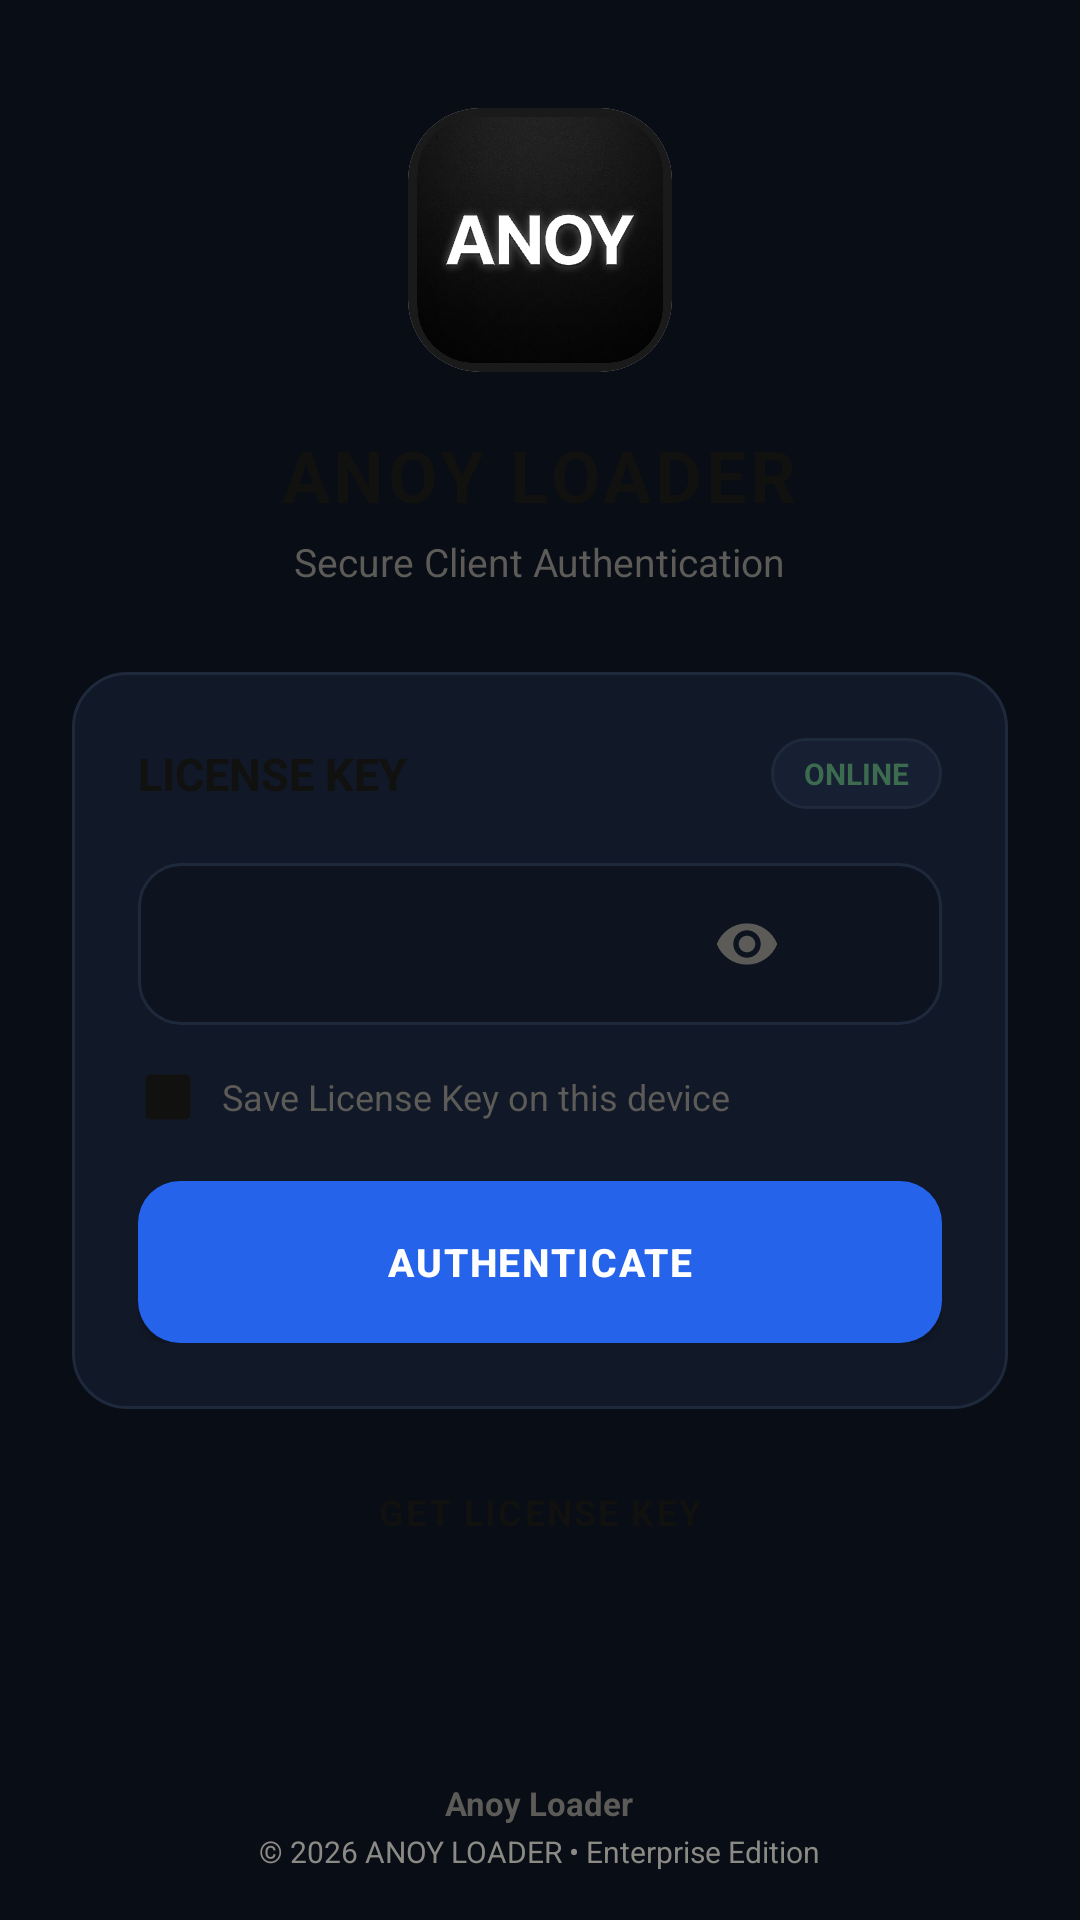

Reconstruct the res/layout file that produces this screen, plus the resources it refers to.
<!-- AndroidManifest.xml: application theme Base.AppTheme -->
<!-- res/layout/activity_login.xml -->
<?xml version="1.0" encoding="utf-8"?>
<RelativeLayout xmlns:android="http://schemas.android.com/apk/res/android"
    xmlns:app="http://schemas.android.com/apk/res-auto"
    android:layout_width="match_parent"
    android:layout_height="match_parent"
    android:background="@drawable/loader_bg">

    <ScrollView
        android:layout_width="match_parent"
        android:layout_height="match_parent"
        android:fillViewport="true"
        android:overScrollMode="never"
        android:scrollbars="none"
        android:layout_above="@id/footer_container">

        <LinearLayout
            android:id="@+id/loginCard"
            android:layout_width="match_parent"
            android:layout_height="wrap_content"
            android:orientation="vertical"
            android:gravity="center_horizontal"
            android:layout_gravity="center"
            android:paddingStart="24dp"
            android:paddingEnd="24dp"
            android:paddingTop="36dp"
            android:paddingBottom="24dp">

            
            <androidx.cardview.widget.CardView
                android:layout_width="88dp"
                android:layout_height="88dp"
                app:cardCornerRadius="24dp"
                app:cardElevation="0dp"
                app:cardBackgroundColor="@color/card_dark"
                app:strokeWidth="1dp"
                app:strokeColor="@color/card_stroke">
                <ImageView
                    android:id="@+id/logo"
                    android:layout_width="match_parent"
                    android:layout_height="match_parent"
                    android:src="@drawable/ic_launcher"
                    android:scaleType="fitCenter"
                    android:contentDescription="Application logo" />
            </androidx.cardview.widget.CardView>

            
            <TextView
                android:id="@+id/title"
                android:layout_width="wrap_content"
                android:layout_height="wrap_content"
                android:text="ANOY LOADER"
                android:textSize="24sp"
                android:textStyle="bold"
                android:letterSpacing="0.05"
                android:textColor="@color/text_primary"
                android:layout_marginTop="18dp" />

            <TextView
                android:layout_width="wrap_content"
                android:layout_height="wrap_content"
                android:text="Secure Client Authentication"
                android:textSize="13sp"
                android:textColor="@color/text_secondary"
                android:layout_marginTop="4dp"
                android:layout_marginBottom="28dp" />

            
            <LinearLayout
                android:layout_width="match_parent"
                android:layout_height="wrap_content"
                android:background="@drawable/loader_card"
                android:orientation="vertical"
                android:padding="22dp">

                <LinearLayout
                    android:layout_width="match_parent"
                    android:layout_height="wrap_content"
                    android:orientation="horizontal"
                    android:gravity="center_vertical">
                    <TextView
                        android:layout_width="0dp"
                        android:layout_height="wrap_content"
                        android:layout_weight="1"
                        android:text="LICENSE KEY"
                        android:textColor="@color/text_primary"
                        android:textSize="15sp"
                        android:textStyle="bold" />
                    <TextView
                        android:layout_width="wrap_content"
                        android:layout_height="wrap_content"
                        android:text="ONLINE"
                        android:textColor="@color/success"
                        android:textSize="10sp"
                        android:textStyle="bold"
                        android:background="@drawable/loader_pill"
                        android:paddingStart="11dp"
                        android:paddingEnd="11dp"
                        android:paddingTop="5dp"
                        android:paddingBottom="5dp" />
                </LinearLayout>

                
                <LinearLayout
                    android:layout_width="match_parent"
                    android:layout_height="54dp"
                    android:orientation="horizontal"
                    android:gravity="center_vertical"
                    android:layout_marginTop="18dp"
                    android:paddingStart="16dp"
                    android:paddingEnd="8dp"
                    android:background="@drawable/loader_input">

                    <EditText
                        android:id="@+id/userkey"
                        android:layout_width="0dp"
                        android:layout_height="match_parent"
                        android:layout_weight="1"
                        android:textSize="14sp"
                        android:textColor="@color/text_primary"
                        android:background="@android:color/transparent"
                        android:singleLine="true"
                        android:inputType="text" />

                    
                    <ImageView
                        android:id="@+id/btnToggleVisibility"
                        android:layout_width="38dp"
                        android:layout_height="38dp"
                        android:src="@drawable/ic_visibility"
                        android:tint="@color/text_secondary"
                        android:padding="8dp"
                        android:contentDescription="Show/Hide key"
                        android:background="?attr/selectableItemBackgroundBorderless" />

                    
                    <ImageView
                        android:id="@+id/paste"
                        android:layout_width="38dp"
                        android:layout_height="38dp"
                        android:src="@drawable/ic_content_paste"
                        android:tint="@color/secondary"
                        android:padding="8dp"
                        android:contentDescription="Paste license key"
                        android:background="?attr/selectableItemBackgroundBorderless" />
                </LinearLayout>

                
                <LinearLayout
                    android:id="@+id/llSaveKey"
                    android:layout_width="wrap_content"
                    android:layout_height="wrap_content"
                    android:orientation="horizontal"
                    android:gravity="center_vertical"
                    android:layout_marginTop="14dp"
                    android:clickable="true"
                    android:focusable="true">

                    <androidx.appcompat.widget.AppCompatCheckBox
                        android:id="@+id/cbSaveKey"
                        android:layout_width="wrap_content"
                        android:layout_height="wrap_content"
                        android:button="@drawable/checkbox_custom"
                        android:checked="true"
                        android:minWidth="0dp"
                        android:minHeight="0dp"
                        android:padding="0dp" />

                    <TextView
                        android:layout_width="wrap_content"
                        android:layout_height="wrap_content"
                        android:text="Save License Key on this device"
                        android:textColor="@color/text_secondary"
                        android:textSize="12sp"
                        android:layout_marginStart="8dp" />
                </LinearLayout>

                
                <androidx.appcompat.widget.AppCompatButton
                    android:id="@+id/login"
                    android:layout_width="match_parent"
                    android:layout_height="54dp"
                    android:text="AUTHENTICATE"
                    android:textAllCaps="true"
                    android:textSize="13sp"
                    android:textStyle="bold"
                    android:letterSpacing="0.05"
                    android:textColor="@color/white"
                    android:layout_marginTop="18dp"
                    android:background="@drawable/loader_button" />
            </LinearLayout>

            <TextView
                android:id="@+id/GetKey"
                android:layout_width="wrap_content"
                android:layout_height="wrap_content"
                android:text="GET LICENSE KEY"
                android:textSize="12sp"
                android:textStyle="bold"
                android:letterSpacing="0.06"
                android:textColor="@color/secondary"
                android:padding="10dp"
                android:layout_marginTop="16dp"
                android:background="?attr/selectableItemBackground" />
        </LinearLayout>
    </ScrollView>

    
    <LinearLayout
        android:id="@+id/footer_container"
        android:layout_width="wrap_content"
        android:layout_height="wrap_content"
        android:orientation="vertical"
        android:gravity="center_horizontal"
        android:layout_alignParentBottom="true"
        android:layout_centerHorizontal="true"
        android:layout_marginBottom="16dp">

        <TextView
            android:id="@+id/app_name_footer"
            android:layout_width="wrap_content"
            android:layout_height="wrap_content"
            android:text="@string/app_name"
            android:textSize="11sp"
            android:textStyle="bold"
            android:textColor="@color/text_secondary" />

        <TextView
            android:id="@+id/footer"
            android:layout_width="wrap_content"
            android:layout_height="wrap_content"
            android:text="© 2026 ANOY LOADER • Enterprise Edition"
            android:textSize="10sp"
            android:textColor="@color/text_muted"
            android:layout_marginTop="2dp" />
    </LinearLayout>
</RelativeLayout>
<!-- resources referenced by this layout -->
<resources>
  <color name="card_dark">#FFFFFF</color>
  <color name="card_stroke">#E3E2DD</color>
  <color name="secondary">#111110</color>
  <color name="success">#3D6B4F</color>
  <color name="text_muted">#8B8A84</color>
  <color name="text_primary">#111110</color>
  <color name="text_secondary">#5C5B57</color>
  <color name="white">#FFFFFF</color>
  <!-- drawable checkbox_custom (drawable) -->
  <?xml version="1.0" encoding="utf-8"?>
  <selector xmlns:android="http://schemas.android.com/apk/res/android">
      <item android:state_checked="true" android:drawable="@drawable/ic_checkbox_checked" />
      <item android:drawable="@drawable/ic_checkbox_unchecked" />
  </selector>
  <!-- drawable ic_visibility (drawable) -->
  <vector xmlns:android="http://schemas.android.com/apk/res/android"
      android:width="24dp"
      android:height="24dp"
      android:viewportWidth="24"
      android:viewportHeight="24">
    <path
        android:fillColor="#94A3B8"
        android:pathData="M12,4.5C7,4.5 2.73,7.61 1,12c1.73,4.39 6,7.5 11,7.5s9.27,-3.11 11,-7.5c-1.73,-4.39 -6,-7.5 -11,-7.5zM12,17c-2.76,0 -5,-2.24 -5,-5s2.24,-5 5,-5 5,2.24 5,5 -2.24,5 -5,5zM12,9c-1.66,0 -3,1.34 -3,3s1.34,3 3,3 3,-1.34 3,-3 -1.34,-3 -3,-3z"/>
  </vector>
  <!-- drawable loader_bg (drawable) -->
  <?xml version="1.0" encoding="utf-8"?>
  <shape xmlns:android="http://schemas.android.com/apk/res/android" android:shape="rectangle">
      <solid android:color="#090D16" />
  </shape>
  <!-- drawable loader_button (drawable) -->
  <?xml version="1.0" encoding="utf-8"?>
  <ripple xmlns:android="http://schemas.android.com/apk/res/android" android:color="#40FFFFFF">
      <item>
          <shape android:shape="rectangle">
              <solid android:color="#2563EB" />
              <corners android:radius="14dp" />
          </shape>
      </item>
  </ripple>
  <!-- drawable loader_card (drawable) -->
  <?xml version="1.0" encoding="utf-8"?>
  <shape xmlns:android="http://schemas.android.com/apk/res/android" android:shape="rectangle">
      <solid android:color="#111827" />
      <corners android:radius="18dp" />
      <stroke android:width="1dp" android:color="#1E293B" />
  </shape>
  <!-- drawable loader_input (drawable) -->
  <?xml version="1.0" encoding="utf-8"?>
  <shape xmlns:android="http://schemas.android.com/apk/res/android" android:shape="rectangle">
      <solid android:color="#0D131F" />
      <corners android:radius="14dp" />
      <stroke android:width="1dp" android:color="#1E293B" />
  </shape>
  <!-- drawable loader_pill (drawable) -->
  <?xml version="1.0" encoding="utf-8"?>
  <shape xmlns:android="http://schemas.android.com/apk/res/android" android:shape="rectangle">
      <solid android:color="#162032" />
      <stroke android:width="1dp" android:color="#1E293B" />
      <corners android:radius="20dp" />
  </shape>
  <string name="app_name">Anoy Loader</string>
  <!-- drawable ic_checkbox_unchecked (drawable) -->
  <vector xmlns:android="http://schemas.android.com/apk/res/android"
      android:width="20dp"
      android:height="20dp"
      android:viewportWidth="24"
      android:viewportHeight="24">
    <path
        android:strokeColor="#334155"
        android:strokeWidth="2"
        android:strokeLineJoin="round"
        android:strokeLineCap="round"
        android:fillColor="#0A0E17"
        android:pathData="M19,3H5C3.89,3 3,3.89 3,5v14c0,1.1 0.89,2 2,2h14c1.1,0 2,-0.9 2,-2V5C21,3.89 20.1,3 19,3z"/>
  </vector>
  <color name="primary">#111110</color>
  <color name="onAccent">#F7F7F5</color>
  <color name="background">#F7F7F5</color>
</resources>
